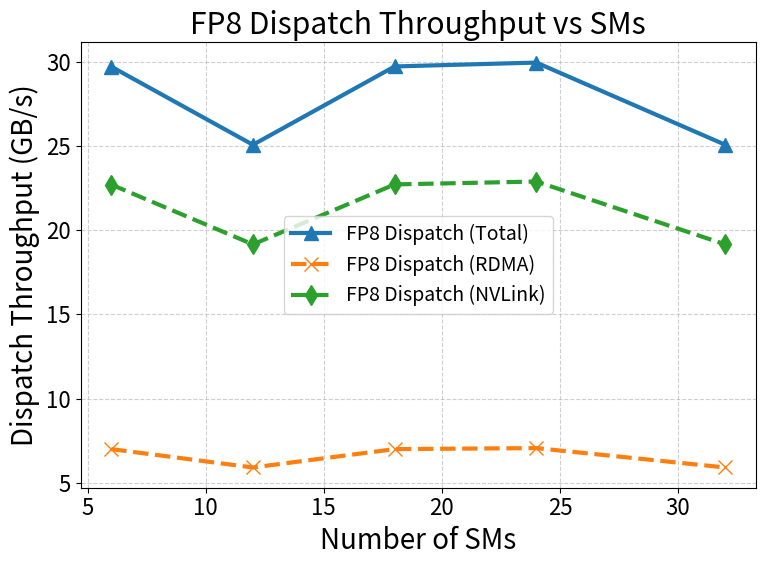
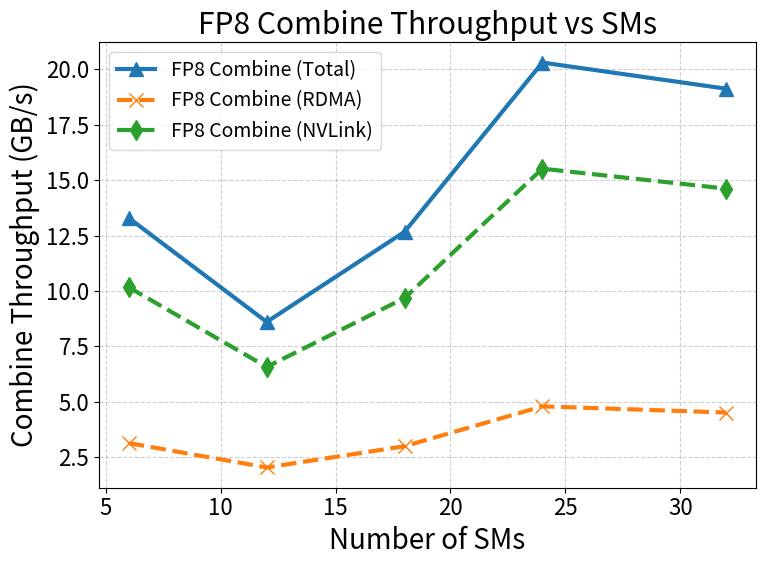
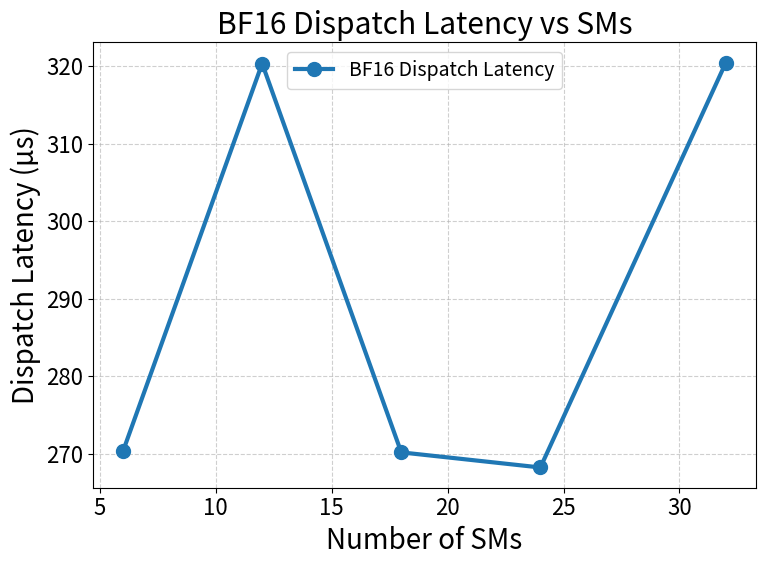
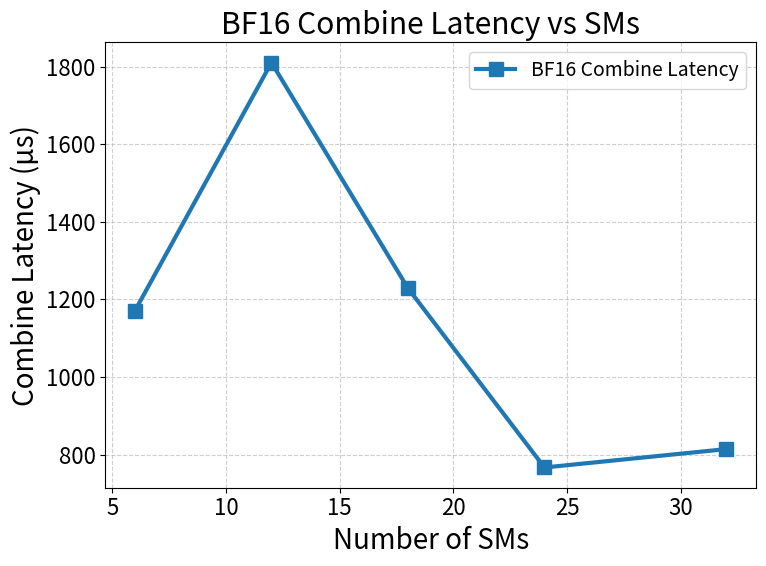

Recreate these plots in Python, in order.
import matplotlib.pyplot as plt
import numpy as np

# ---------------------------
# Data
# ---------------------------
num_sms = [6, 12, 18, 24, 32]

# FP8 Throughput (GB/s)
fp8_dispatch_rdma = np.array([7.00, 5.91, 7.00, 7.06, 5.91])
fp8_dispatch_nvl = np.array([22.70, 19.15, 22.71, 22.88, 19.15])
fp8_combine_rdma = np.array([3.13, 2.03, 2.99, 4.79, 4.51])
fp8_combine_nvl = np.array([10.16, 6.57, 9.68, 15.52, 14.62])

# FP8 Aggregated throughput
fp8_dispatch_total = fp8_dispatch_rdma + fp8_dispatch_nvl
fp8_combine_total = fp8_combine_rdma + fp8_combine_nvl

# BF16 Latency (µs)
bf16_dispatch_lat = np.array([270.32, 320.34, 270.16, 268.21, 320.46])
bf16_combine_lat = np.array([1171.00, 1811.00, 1229.00, 766.59, 814.01])

# ---------------------------
# Plot settings
# ---------------------------
plt.rcParams.update({
    "font.size": 18,
    "axes.labelsize": 20,
    "xtick.labelsize": 16,
    "ytick.labelsize": 16,
    "legend.fontsize": 14,
    "lines.linewidth": 3,
    "lines.markersize": 10,
})

# ---------------------------
# Plot FP8 Dispatch Throughput
# ---------------------------
plt.figure(figsize=(8, 6))
plt.plot(num_sms, fp8_dispatch_total, marker="^", label="FP8 Dispatch (Total)")
plt.plot(num_sms, fp8_dispatch_rdma, marker="x", linestyle="--", label="FP8 Dispatch (RDMA)")
plt.plot(num_sms, fp8_dispatch_nvl, marker="d", linestyle="--", label="FP8 Dispatch (NVLink)")
plt.xlabel("Number of SMs")
plt.ylabel("Dispatch Throughput (GB/s)")
plt.title("FP8 Dispatch Throughput vs SMs")
plt.grid(True, linestyle="--", alpha=0.6)
plt.legend()
plt.tight_layout()
plt.savefig("fp8_dispatch_throughput_vs_sms.png", dpi=300)
plt.show()

# ---------------------------
# Plot FP8 Combine Throughput
# ---------------------------
plt.figure(figsize=(8, 6))
plt.plot(num_sms, fp8_combine_total, marker="^", label="FP8 Combine (Total)")
plt.plot(num_sms, fp8_combine_rdma, marker="x", linestyle="--", label="FP8 Combine (RDMA)")
plt.plot(num_sms, fp8_combine_nvl, marker="d", linestyle="--", label="FP8 Combine (NVLink)")
plt.xlabel("Number of SMs")
plt.ylabel("Combine Throughput (GB/s)")
plt.title("FP8 Combine Throughput vs SMs")
plt.grid(True, linestyle="--", alpha=0.6)
plt.legend()
plt.tight_layout()
plt.savefig("fp8_combine_throughput_vs_sms.png", dpi=300)
plt.show()

# ---------------------------
# Plot BF16 Dispatch Latency
# ---------------------------
plt.figure(figsize=(8, 6))
plt.plot(num_sms, bf16_dispatch_lat, marker="o", label="BF16 Dispatch Latency")
plt.xlabel("Number of SMs")
plt.ylabel("Dispatch Latency (µs)")
plt.title("BF16 Dispatch Latency vs SMs")
plt.grid(True, linestyle="--", alpha=0.6)
plt.legend()
plt.tight_layout()
plt.savefig("bf16_dispatch_latency_vs_sms.png", dpi=300)
plt.show()

# ---------------------------
# Plot BF16 Combine Latency
# ---------------------------
plt.figure(figsize=(8, 6))
plt.plot(num_sms, bf16_combine_lat, marker="s", label="BF16 Combine Latency")
plt.xlabel("Number of SMs")
plt.ylabel("Combine Latency (µs)")
plt.title("BF16 Combine Latency vs SMs")
plt.grid(True, linestyle="--", alpha=0.6)
plt.legend()
plt.tight_layout()
plt.savefig("bf16_combine_latency_vs_sms.png", dpi=300)
plt.show()
